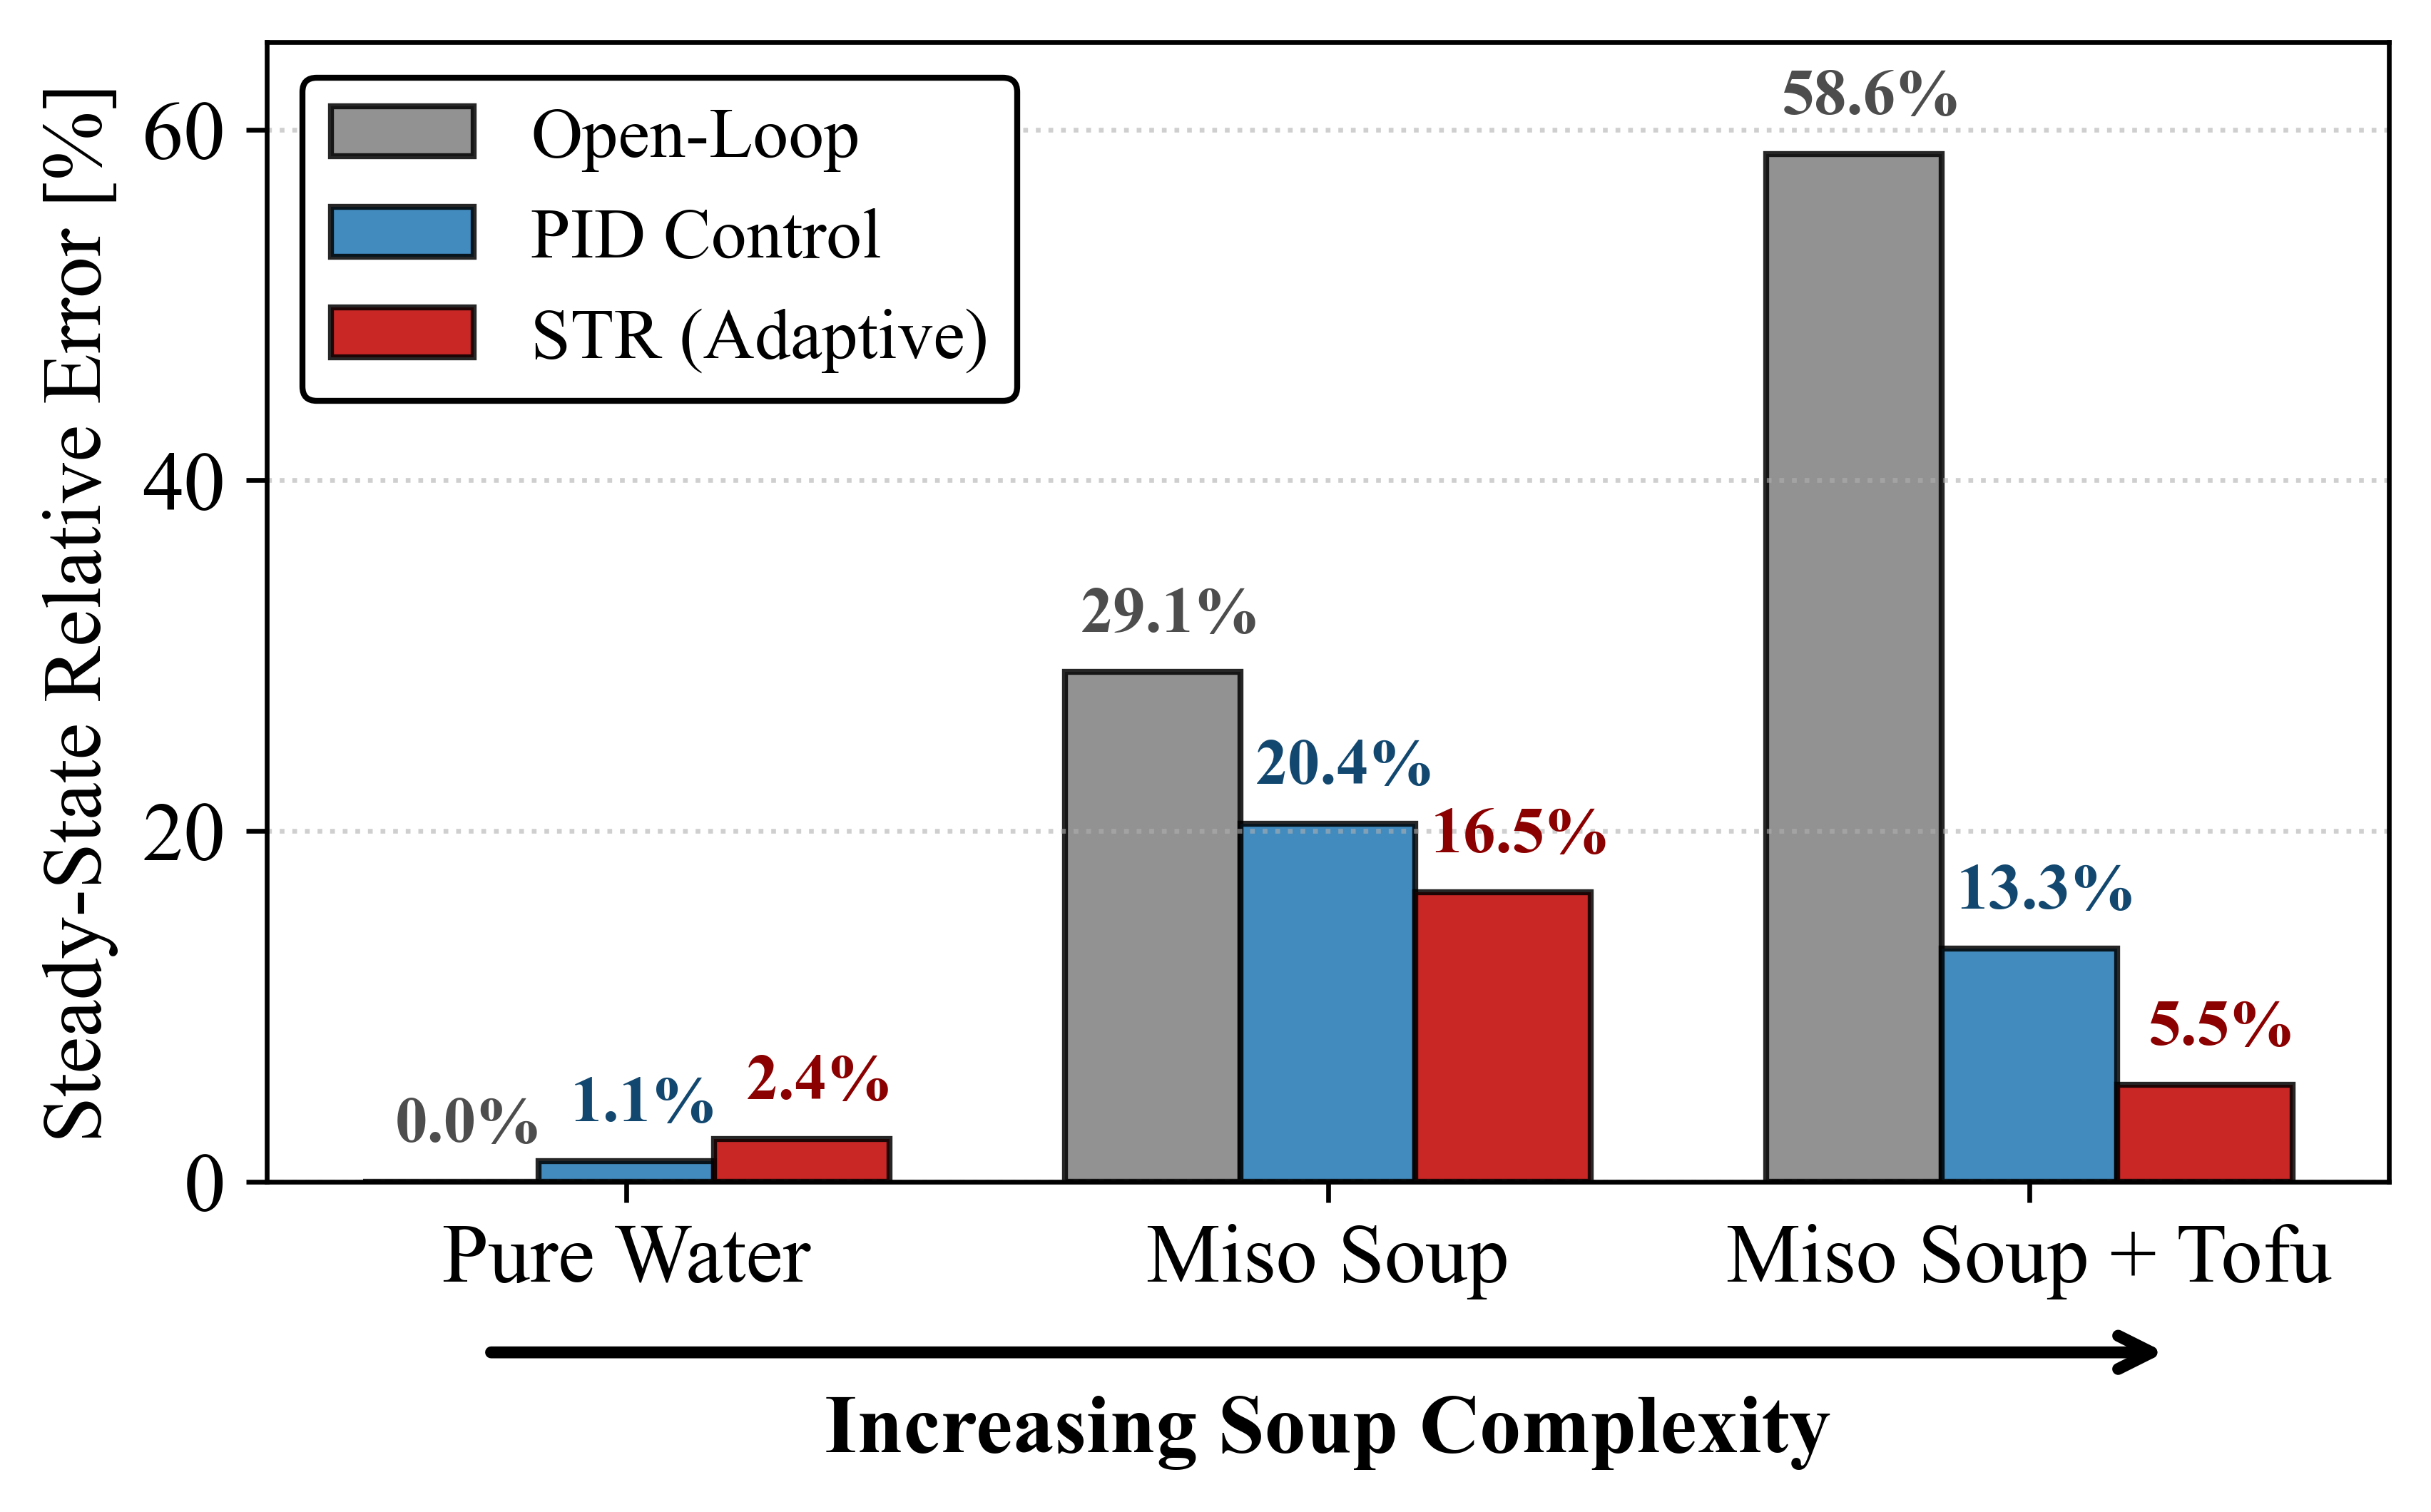

Generate this figure with Python:
import numpy as np
import matplotlib.pyplot as plt
from matplotlib.lines import Line2D

# ==========================================
# 1. データの準備（エクセルデータより抽出・パーセント変換）
# ==========================================
labels = ['Pure Water', 'Miso Soup', 'Miso Soup + Tofu']

# 各制御手法のエラー率（割合を % に直すために 100 を掛けます）
err_ol = np.array([0.0, 0.29083018, 0.58623678]) * 100
err_pid = np.array([0.01149479, 0.20420506, 0.13296925]) * 100
err_str = np.array([0.02407179, 0.16519775, 0.05508457]) * 100

# ==========================================
# 2. グラフの設定 (幅15cm, Times New Roman)
# ==========================================
fig_width_inch = 15.0 / 2.54
fig_height_inch = fig_width_inch * 0.65

plt.rcParams['font.family'] = 'serif'
plt.rcParams['font.serif'] = ['Times New Roman']
plt.rcParams['mathtext.fontset'] = 'stix' 
plt.rcParams['font.size'] = 14
plt.rcParams['legend.fontsize'] = 12

fig, ax = plt.subplots(figsize=(fig_width_inch, fig_height_inch))

# --- グループ化された棒グラフの位置計算 ---
x = np.arange(len(labels))  # [0, 1, 2]
width = 0.25                # 棒の幅

x_ol = x - width
x_pid = x
x_str = x + width

# --- 💡 新しいデザイン設定（より濃く、説得力のあるカラー） ---
color_ol = '#7f7f7f'   # 濃い緑 (Open-Loop)
color_pid = '#1f77b4'#1f77b4'  # 濃い青 (PID Control)
color_str = '#c00000'  # 強い赤 (STR Adaptive - 一番目立たせたいので赤に変更)

# 棒グラフの透明度を上げて、色をハッキリ出す（0.6 -> 0.85）
alpha_bar = 0.85        
lw_main = 2.5          # 折れ線の太さ
ms = 10                # マーカーのサイズ

# ==========================================
# 3. 描画（バーグラフ ＋ 折れ線グラフ）
# ==========================================
# ① バーグラフ
ax.bar(x_ol, err_ol, width, label='Open-Loop (Bar)', color=color_ol, alpha=alpha_bar, edgecolor='black', linewidth=1.0)
ax.bar(x_pid, err_pid, width, label='PID Control (Bar)', color=color_pid, alpha=alpha_bar, edgecolor='black', linewidth=1.0)
ax.bar(x_str, err_str, width, label='STR Adaptive (Bar)', color=color_str, alpha=alpha_bar, edgecolor='black', linewidth=1.0)

# ② 折れ線グラフ
#line_color_ol = '#7f7f7f' # 線用の濃い緑
#ax.plot(x_ol, err_ol, color=line_color_ol, marker='o', markersize=ms, linestyle='-', linewidth=lw_main, zorder=4)
#ax.plot(x_pid, err_pid, color=color_pid, marker='s', markersize=ms, linestyle='-', linewidth=lw_main, zorder=4)
#ax.plot(x_str, err_str, color=color_str, marker='D', markersize=ms+4, linestyle='-', linewidth=lw_main, zorder=4)

# --- 💡 4. エクセルの数値を直書きする処理 ---
# y_offset は、点からどれくらい上に数字を浮かせるかの調整値です
# --- エクセルの数値を直書きする処理 ---
y_offset = 1.5 
# 💡 ここを追加！文字を右に少しズラすための調整値（0.02〜0.04くらいで一番綺麗に見える数字を探してください）
x_shift = 0.025 

def add_value_labels(x_coords, y_coords, text_color):
    for x_val, y_val in zip(x_coords, y_coords):
        # 💡 x_val に x_shift を足して、描画位置を右にズラす
        ax.text(x_val + x_shift, y_val + y_offset, f"{y_val:.1f}%", 
                ha='center', va='bottom', fontsize=11, 
                fontweight='bold', color=text_color, zorder=5,
                #bbox=dict(facecolor='white', edgecolor='none', alpha=0.85, boxstyle='round,pad=0.2')
                )

# 文字の色はバーの色に合わせて少し暗くする
add_value_labels(x_ol, err_ol, '#4d4d4d')   
add_value_labels(x_pid, err_pid, '#124870') 
add_value_labels(x_str, err_str, '#8b0000')
# ==========================================
# 5. 装飾とレイアウト調整
# ==========================================
ax.set_ylabel('Steady-State Relative Error [%]')
ax.set_xticks(x)
ax.set_xticklabels(labels, fontsize=14)

# 💡 数値ラベルがグラフ上端にぶつからないように最大値を少し広げる
ax.set_ylim(0, 65)
ax.grid(True, axis='y', linestyle=':', alpha=0.6)

# 下部に「スープが複雑になる」という矢印を追加
ax.annotate('', xy=(0.9, -0.15), xycoords='axes fraction', xytext=(0.1, -0.15),
            arrowprops=dict(arrowstyle="->", color="black", lw=2))
ax.text(0.5, -0.22, 'Increasing Soup Complexity', transform=ax.transAxes, 
        ha='center', va='center', fontsize=14, fontweight='bold')

# 凡例の設定
#legend_elements = [
    #Line2D([0], [0], color=line_color_ol, marker='o', linestyle='-', lw=lw_main, markersize=ms, label='Open-Loop'),
    #Line2D([0], [0], color=color_pid, marker='s', linestyle='-', lw=lw_main, markersize=ms, label='PID Control'),
    #Line2D([0], [0], color=color_str, marker='D', linestyle='-', lw=lw_main, markersize=ms+4, label='STR (Adaptive)')
#]

# --- 凡例の設定（マーカーを合わせる） ---
# 💡 ここで Patch をインポートします
from matplotlib.patches import Patch

# 💡 線(Line2D)ではなく、四角い色面(Patch)を作って凡例にします
legend_elements = [
    Patch(facecolor=color_ol, edgecolor='black', alpha=alpha_bar, label='Open-Loop'),
    Patch(facecolor=color_pid, edgecolor='black', alpha=alpha_bar, label='PID Control'),
    Patch(facecolor=color_str, edgecolor='black', alpha=alpha_bar, label='STR (Adaptive)')
]
ax.legend(handles=legend_elements, loc='upper left', frameon=True, edgecolor='black', framealpha=1.0)

plt.tight_layout()
plt.subplots_adjust(bottom=0.25)

# 画像の保存
plt.savefig('Fig10_bar1.png', dpi=600, bbox_inches='tight')
plt.savefig('Fig10_bar1.pdf', bbox_inches='tight')

plt.show()
